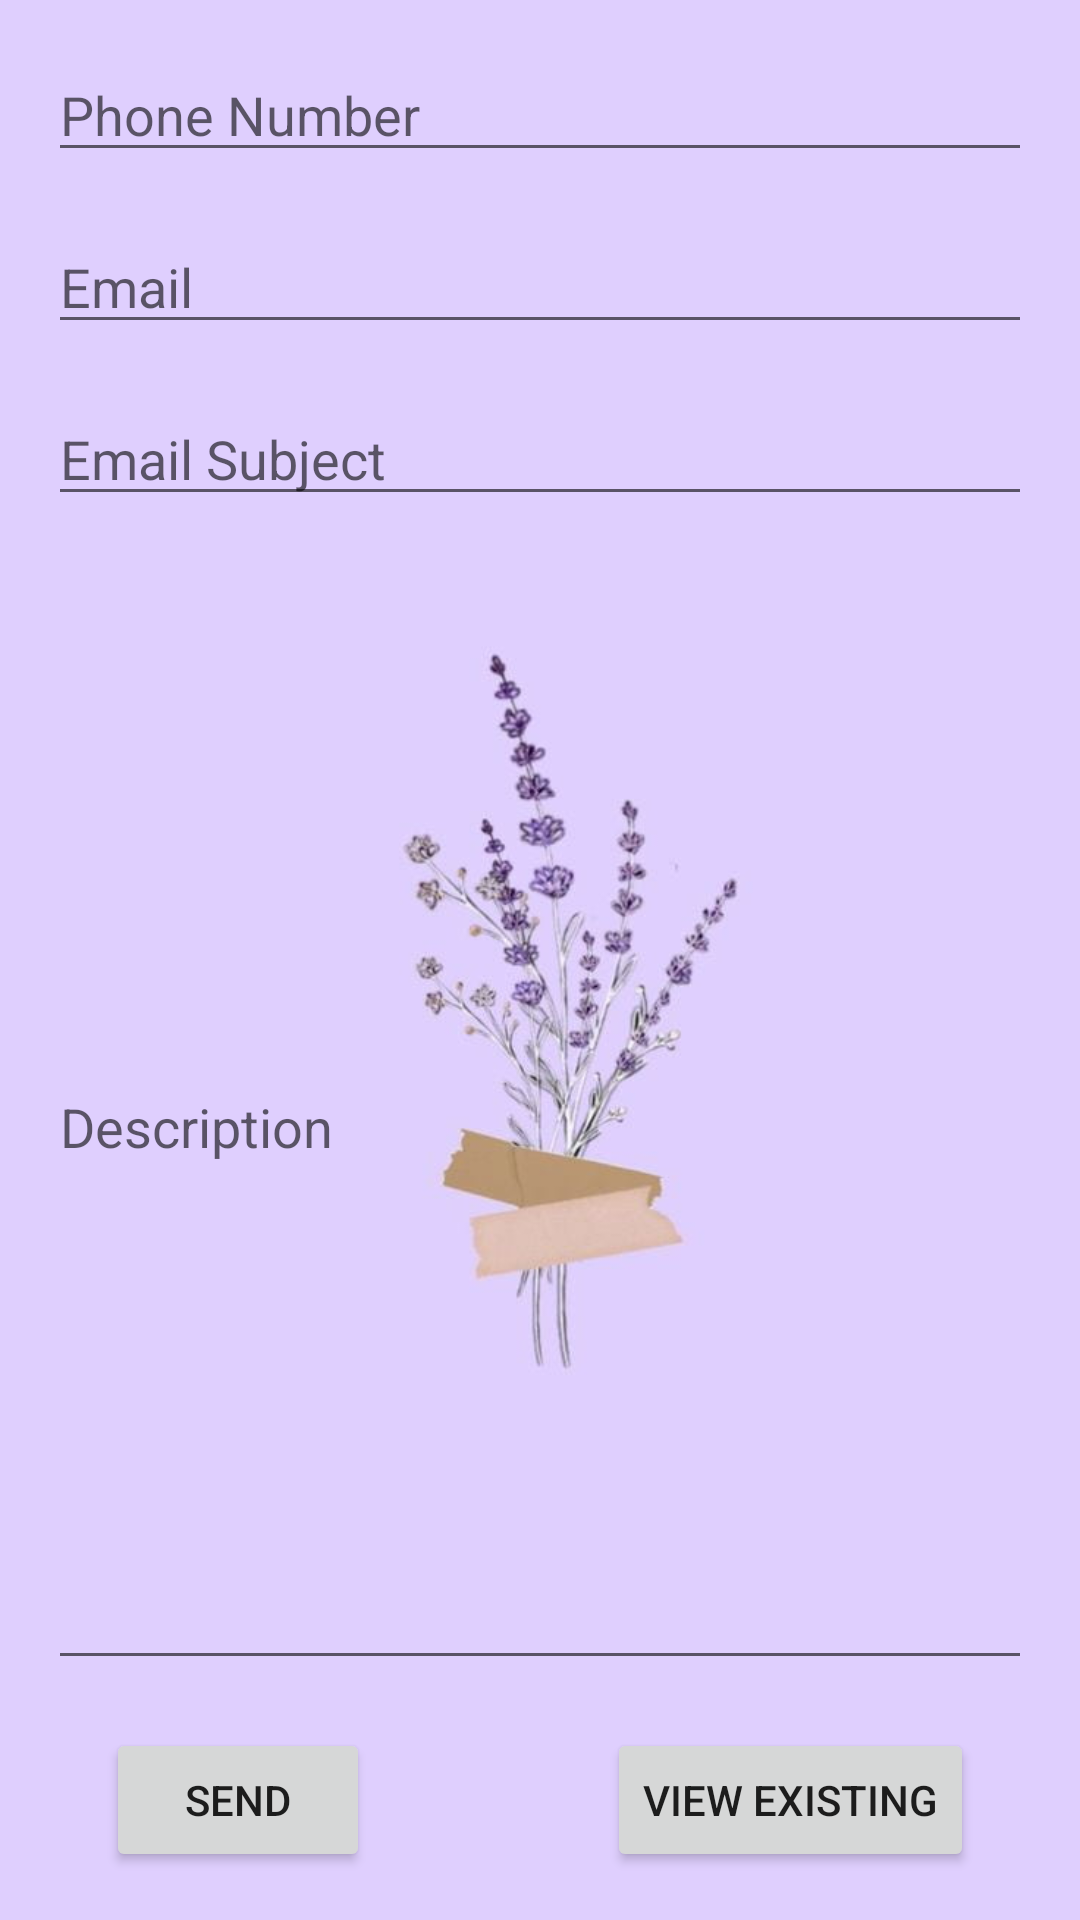

Android layout source for this screen:
<!-- AndroidManifest.xml: application theme Theme.PasscodeKeeper -->
<!-- res/layout/activity_send.xml -->
<?xml version="1.0" encoding="utf-8"?>
<androidx.constraintlayout.widget.ConstraintLayout xmlns:android="http://schemas.android.com/apk/res/android"
    xmlns:app="http://schemas.android.com/apk/res-auto"
    xmlns:tools="http://schemas.android.com/tools"
    android:layout_width="match_parent"
    android:layout_height="match_parent"
    android:background="@drawable/bkg4"
    tools:context=".SendActivity">

    <EditText
        android:id="@+id/phone_number_edit_text"
        android:layout_width="0dp"
        android:layout_height="wrap_content"
        android:hint="Phone Number"
        android:inputType="phone"
        app:layout_constraintStart_toStartOf="parent"
        app:layout_constraintEnd_toEndOf="parent"
        app:layout_constraintTop_toTopOf="parent"
        android:layout_marginTop="16dp"
        android:layout_marginStart="16dp"
        android:layout_marginEnd="16dp"/>

    <EditText
        android:id="@+id/email_edit_text"
        android:layout_width="0dp"
        android:layout_height="wrap_content"
        android:hint="Email"
        android:inputType="textEmailAddress"
        app:layout_constraintStart_toStartOf="parent"
        app:layout_constraintEnd_toEndOf="parent"
        app:layout_constraintTop_toBottomOf="@+id/phone_number_edit_text"
        android:layout_marginTop="16dp"
        android:layout_marginStart="16dp"
        android:layout_marginEnd="16dp"/>

    <EditText
        android:id="@+id/email_subject_edit_text"
        android:layout_width="0dp"
        android:layout_height="wrap_content"
        android:hint="Email Subject"
        android:inputType="text"
        app:layout_constraintStart_toStartOf="parent"
        app:layout_constraintEnd_toEndOf="parent"
        app:layout_constraintTop_toBottomOf="@+id/email_edit_text"
        android:layout_marginTop="16dp"
        android:layout_marginStart="16dp"
        android:layout_marginEnd="16dp"/>

    <EditText
        android:id="@+id/description_edit_text"
        android:layout_width="0dp"
        android:layout_height="0dp"
        android:hint="Description"
        android:inputType="textMultiLine"
        app:layout_constraintStart_toStartOf="parent"
        app:layout_constraintEnd_toEndOf="parent"
        app:layout_constraintTop_toBottomOf="@+id/email_subject_edit_text"
        app:layout_constraintBottom_toTopOf="@+id/send_button"
        android:layout_marginTop="16dp"
        android:layout_marginStart="16dp"
        android:layout_marginEnd="16dp"/>

    <Button
        android:id="@+id/send_button"
        android:layout_width="wrap_content"
        android:layout_height="wrap_content"
        android:text="Send"
        app:layout_constraintEnd_toStartOf="@+id/view_existing_button"
        app:layout_constraintStart_toStartOf="parent"
        app:layout_constraintTop_toBottomOf="@+id/description_edit_text"
        app:layout_constraintBottom_toBottomOf="parent"
        android:layout_marginTop="16dp"
        android:layout_marginBottom="16dp"/>

    <Button
        android:id="@+id/view_existing_button"
        android:layout_width="wrap_content"
        android:layout_height="wrap_content"
        android:layout_marginStart="44dp"
        android:text="View Existing"
        app:layout_constraintBottom_toBottomOf="parent"
        app:layout_constraintEnd_toEndOf="parent"
        app:layout_constraintHorizontal_chainStyle="packed"
        app:layout_constraintStart_toEndOf="@+id/send_button"
        app:layout_constraintTop_toTopOf="@+id/send_button"
        app:layout_constraintVertical_bias="0.0" />

</androidx.constraintlayout.widget.ConstraintLayout>
<!-- resources referenced by this layout -->
<resources>
  <!-- drawable bkg4: png bitmap (drawable, 16474 bytes) -->
  <style name="Theme.PasscodeKeeper" parent="Theme.MaterialComponents.DayNight.NoActionBar">
          
          <item name="colorPrimary">@color/purple_500</item>
          <item name="colorPrimaryVariant">@color/purple_700</item>
          <item name="colorOnPrimary">@color/white</item>
          
          <item name="colorSecondary">@color/teal_200</item>
          <item name="colorSecondaryVariant">@color/teal_700</item>
          <item name="colorOnSecondary">@color/black</item>
          
          <item name="android:statusBarColor">?attr/colorPrimaryVariant</item>
          
      </style>
  <!-- not gathered from this repository: default colours our renderer supplied (Android Studio template values) -->
  <color name="purple_500">#FF6200EE</color>
  <color name="purple_700">#FF3700B3</color>
  <color name="teal_200">#FF03DAC5</color>
  <color name="teal_700">#FF018786</color>
  <color name="black">#FF000000</color>
  <color name="white">#FFFFFFFF</color>
</resources>
